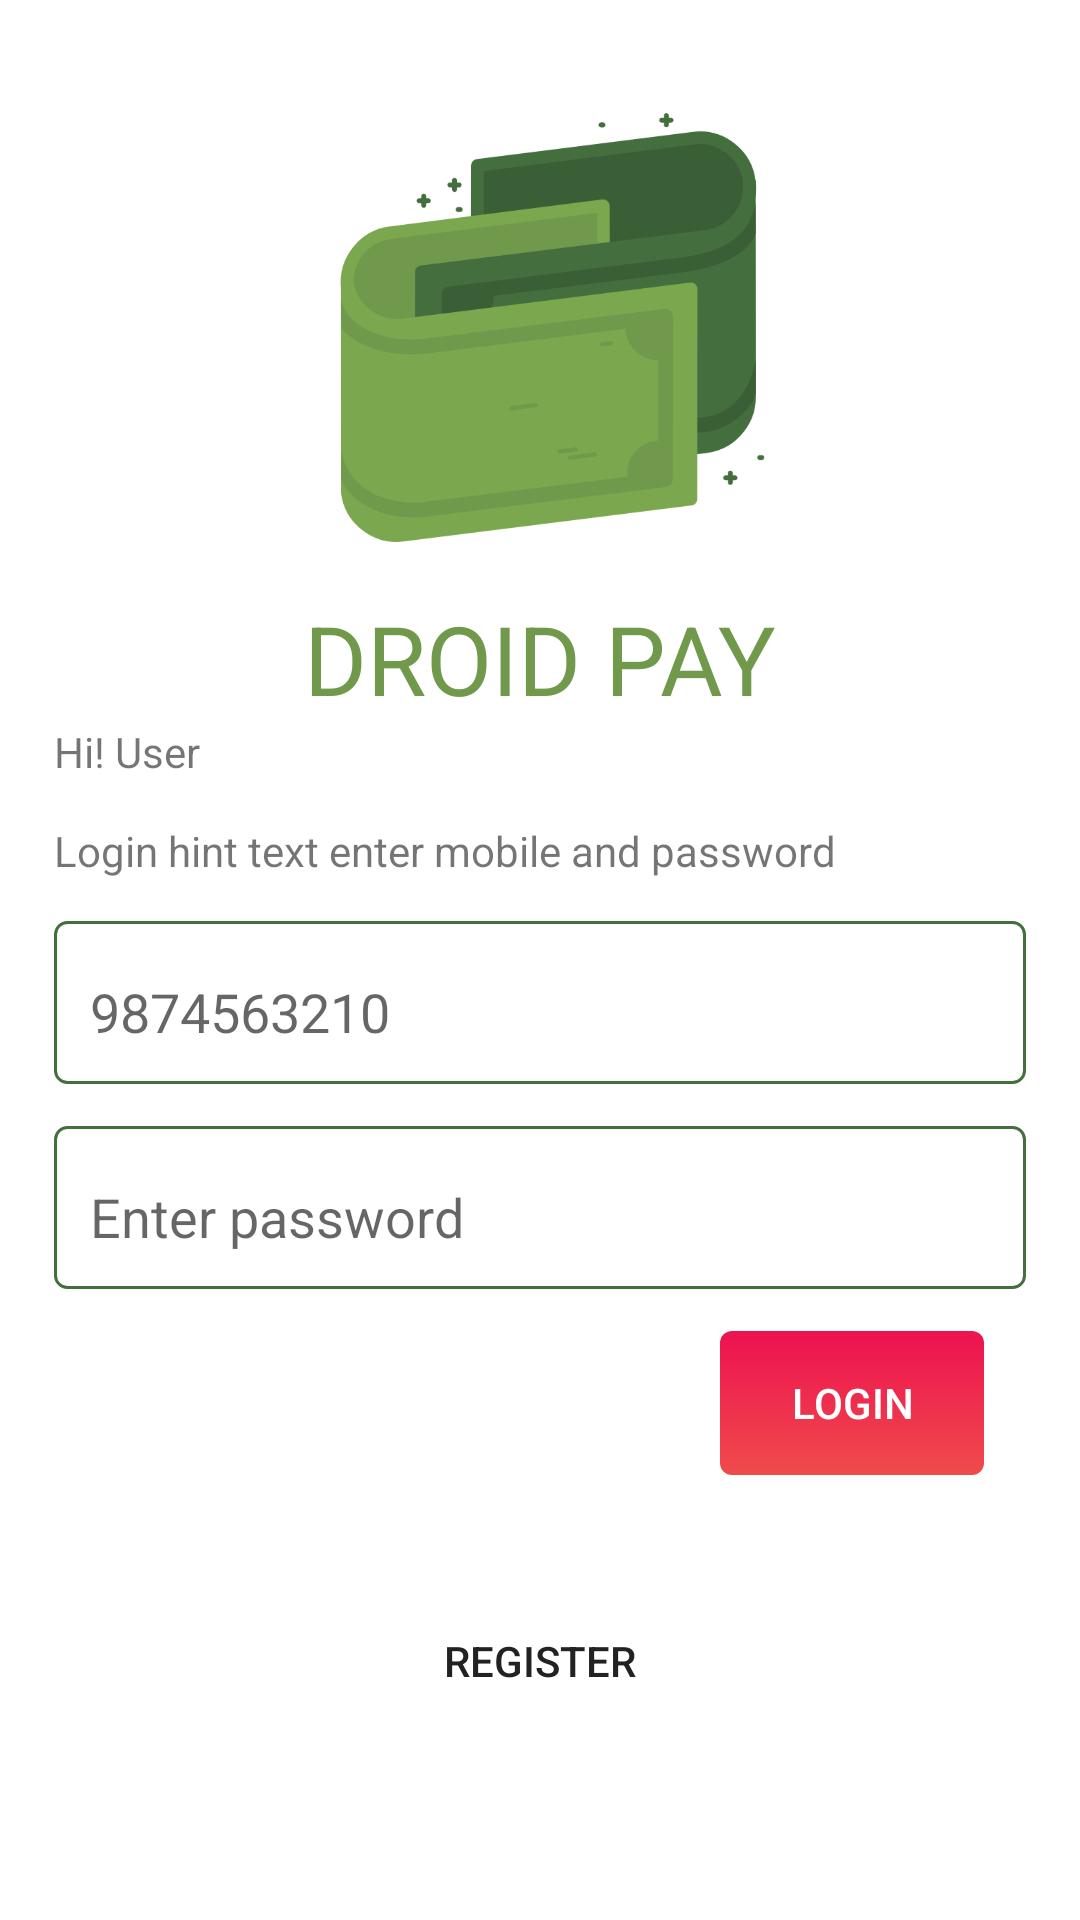

Here is an Android app screen rendered from its layout file. Give the layout XML and the strings, colors and styles it references.
<!-- AndroidManifest.xml: activity theme noActionBar -->
<!-- res/layout/activity_login.xml -->
<?xml version="1.0" encoding="utf-8"?>
<LinearLayout xmlns:android="http://schemas.android.com/apk/res/android"
    xmlns:app="http://schemas.android.com/apk/res-auto"
    xmlns:tools="http://schemas.android.com/tools"
    android:layout_width="match_parent"
    android:layout_height="match_parent"
    android:orientation="vertical"
    android:padding="@dimen/parent_layout_padding"
    android:background="@color/white"
    tools:context=".LoginActivity">
    <ImageView
        android:layout_gravity="center"
        android:layout_width="180sp"
        android:layout_height="180sp"
        android:src="@drawable/droidpaylogo"/>
    <TextView
        android:textSize="@dimen/size_32"
        android:textAllCaps="true"
        android:textColor="@color/colorPrimaryDark"
        android:id="@+id/copanyName"
        android:text="@string/app_name"
        android:textAlignment="center"
        android:layout_width="match_parent"
        android:layout_height="wrap_content" />

    <TextView
        android:text="@string/hi"
        android:layout_width="wrap_content"
        android:layout_height="wrap_content" />
    <TextView
        android:layout_marginTop="@dimen/margin_top"
        android:text="@string/login_hint"
        android:layout_width="wrap_content"
        android:layout_height="wrap_content" />

        <EditText
            android:id="@+id/mobile"
            android:drawablePadding="@dimen/padding_4"
            android:drawableLeft="@drawable/ic_phone_android_black_24dp"
            android:drawableTint="@color/colorPrimaryDark"
            android:hint="@string/mobile_hint"
            android:inputType="number"
            android:background="@drawable/bg_input"
            android:layout_marginTop="@dimen/margin_top"
            android:layout_width="match_parent"
            android:layout_height="wrap_content" />
    <EditText
        android:id="@+id/password"
        android:drawablePadding="@dimen/padding_4"
        android:drawableLeft="@drawable/ic_lock_outline_black_24dp"
        android:drawableTint="@color/colorPrimaryDark"
        android:background="@drawable/bg_input"
        android:hint="@string/password_hint"
        android:inputType="textPassword"
            android:layout_marginTop="@dimen/margin_top"
            android:layout_width="match_parent"
            android:layout_height="wrap_content" />
    <Button
        android:id="@+id/loginBtn"
        android:background="@drawable/red_btn"
        android:textColor="@color/white"
        android:text="@string/login"
        android:layout_gravity="end"
        android:layout_margin="@dimen/margin_top"
        android:layout_width="wrap_content"
        android:layout_height="wrap_content" />
    <Button
        android:id="@+id/registerBtn"
        android:padding="@dimen/padding_12"
        android:layout_marginTop="@dimen/size_24"
       android:theme="@style/FlatButton"
        android:text="@string/register"
        android:layout_width="match_parent"
        android:layout_height="wrap_content" />
</LinearLayout>
<!-- resources referenced by this layout -->
<resources>
  <color name="colorPrimaryDark">#70994B</color>
  <color name="white">#FFFFFF</color>
  <dimen name="margin_top">14sp</dimen>
  <dimen name="padding_12">12sp</dimen>
  <dimen name="padding_4">4sp</dimen>
  <dimen name="parent_layout_padding">18sp</dimen>
  <dimen name="size_24">24sp</dimen>
  <dimen name="size_32">32sp</dimen>
  <!-- drawable bg_input (drawable) -->
  <?xml version="1.0" encoding="utf-8"?>
  <shape xmlns:android="http://schemas.android.com/apk/res/android">
  
      <stroke android:color="@color/secondary"
          android:dashGap="1sp"
          android:width="1sp"
          ></stroke>
      <solid android:color="@color/white"></solid>
      <corners android:radius="@dimen/size_4"></corners>
      <padding android:bottom="12sp"
          android:top="@dimen/padding_18"
          android:left="@dimen/padding_12"
          android:right="12sp"></padding>
  </shape>
  <!-- drawable droidpaylogo: png bitmap (drawable-hdpi, 12803 bytes) -->
  <!-- drawable red_btn (drawable) -->
  <?xml version="1.0" encoding="utf-8"?>
  <shape xmlns:android="http://schemas.android.com/apk/res/android">
  
      <gradient
          android:angle="90"
          android:startColor="@color/danger_grad_end"
          android:endColor="@color/danger_grad_start"
          />
  
      <corners
          android:radius="@dimen/btn_radius"
          />
      <padding android:top="@dimen/btn_padding"
          android:right="@dimen/btn_padding"
          android:bottom="@dimen/btn_padding"
          android:left="@dimen/btn_padding"></padding>
  
  </shape>
  <string name="app_name">Droid Pay</string>
  <string name="hi">Hi! User</string>
  <string name="login">Login</string>
  <string name="login_hint">Login hint text enter mobile and password</string>
  <string name="mobile_hint">9874563210</string>
  <string name="password_hint">Enter password</string>
  <string name="register">Register</string>
  <style name="FlatButton" parent="Theme.AppCompat.Light">
      <item name="android:buttonStyle">@style/Widget.AppCompat.Button.Borderless.Colored</item>
      <item name="colorControlHighlight">@color/grey</item>
      <item name="colorAccent">@color/colorAccent</item>
      <item name="android:textColor">@color/black</item>
  </style>
  <style name="noActionBar" parent="Theme.AppCompat.Light.NoActionBar">
          
          <item name="colorPrimary">@color/colorPrimary</item>
          <item name="colorPrimaryDark">@color/colorPrimaryDark</item>
          <item name="colorAccent">@color/colorAccent</item>
      </style>
  <color name="secondary">#456E3F</color>
  <dimen name="size_4">4sp</dimen>
  <dimen name="padding_18">18sp</dimen>
  <color name="danger_grad_end">#ef4b4b</color>
  <color name="danger_grad_start">#ed1250</color>
  <dimen name="btn_radius">4sp</dimen>
  <dimen name="btn_padding">12sp</dimen>
  <color name="grey">#ddd</color>
  <color name="colorAccent">#ed1250</color>
  <color name="black">#222222</color>
  <color name="colorPrimary">#70994B</color>
</resources>
